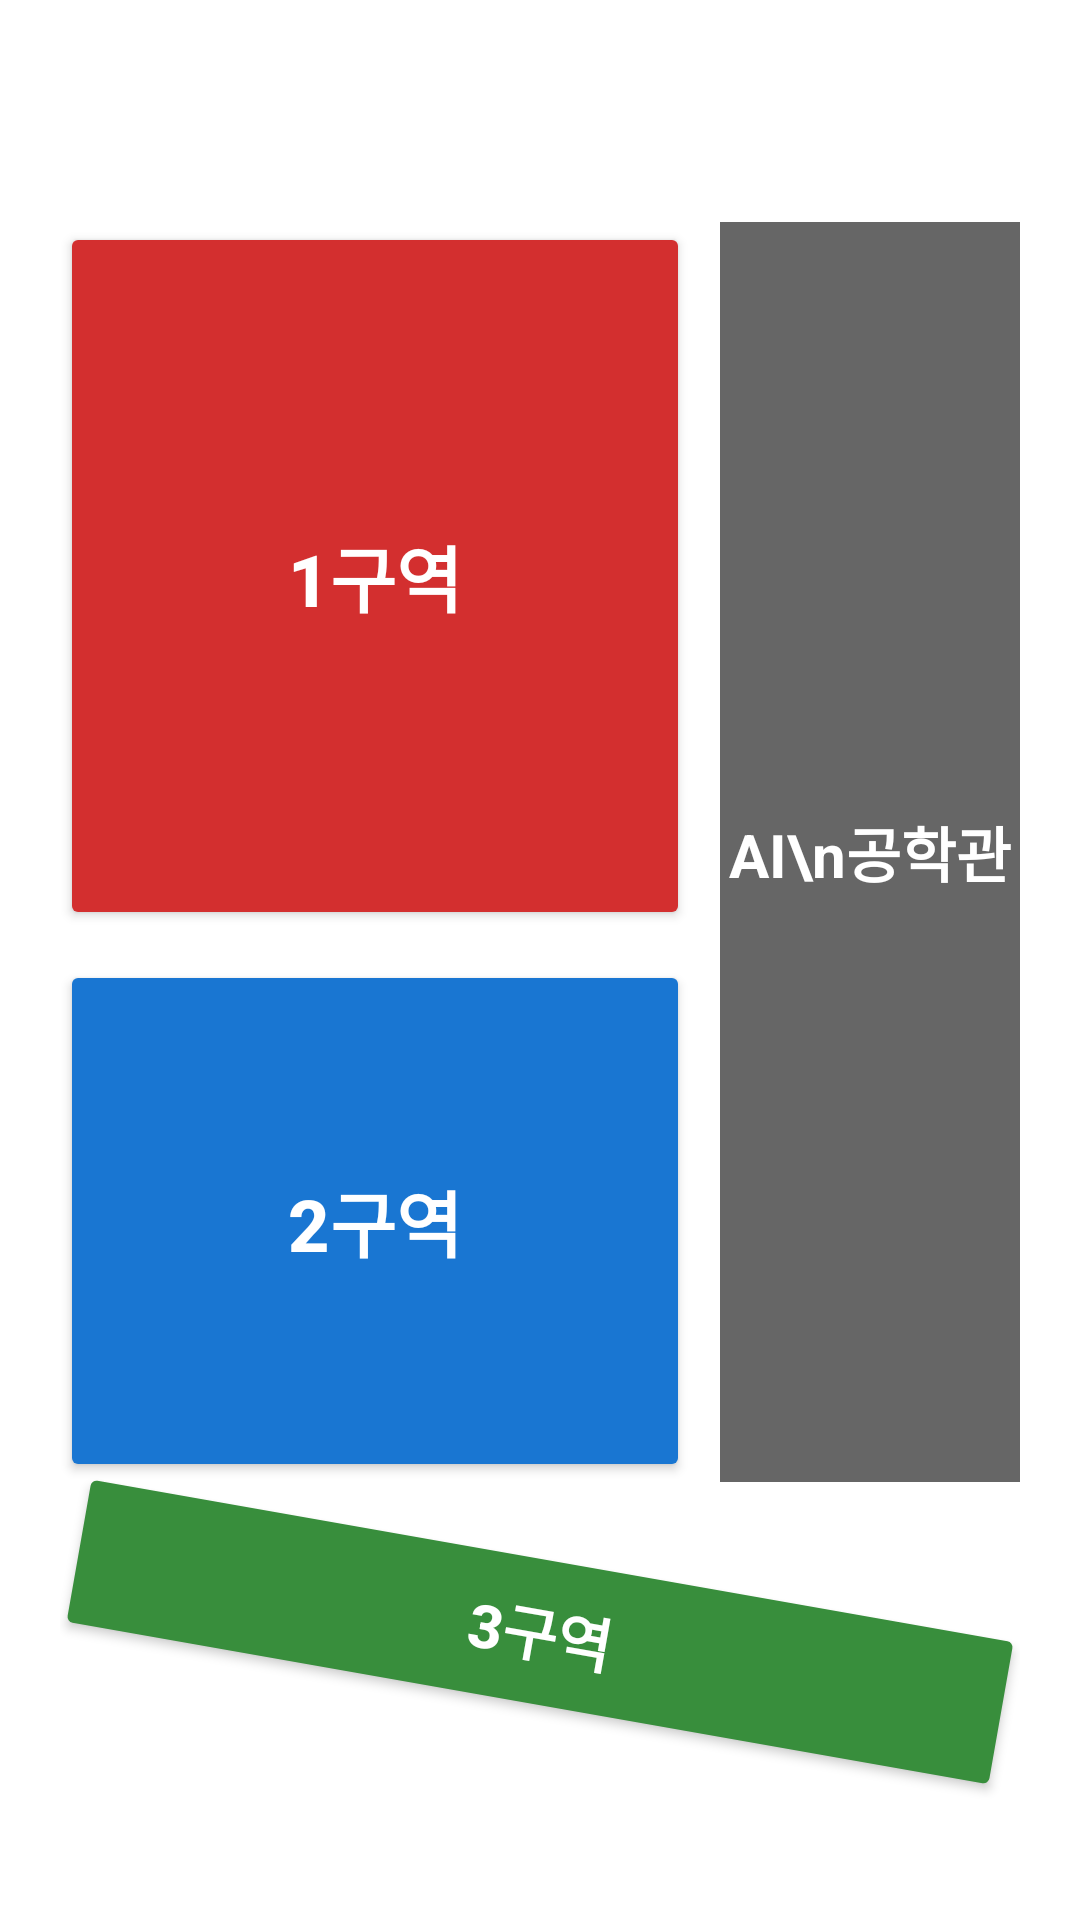

Layout XML and referenced resources for this Android screen:
<!-- AndroidManifest.xml: application theme Theme.Pproject -->
<!-- res/layout/layout_map_overview.xml -->
<?xml version="1.0" encoding="utf-8"?>
<androidx.constraintlayout.widget.ConstraintLayout
    xmlns:android="http://schemas.android.com/apk/res/android"
    xmlns:app="http://schemas.android.com/apk/res-auto"
    android:layout_width="match_parent"
    android:layout_height="match_parent"
    android:padding="20dp">

    
    <TextView
        android:id="@+id/viewBuilding"
        android:layout_width="100dp"
        android:layout_height="0dp"
        android:text="AI\n공학관"
        android:gravity="center"
        android:textColor="#FFFFFF"
        android:textSize="20sp"
        android:textStyle="bold"
        android:background="#666666"
        app:layout_constraintHeight_percent="0.7"
        app:layout_constraintEnd_toEndOf="parent"
        app:layout_constraintTop_toTopOf="parent"
        app:layout_constraintBottom_toBottomOf="parent"
        app:layout_constraintVertical_bias="0.3"/>

    
    <androidx.appcompat.widget.AppCompatButton
        android:id="@+id/btnZone1Main"
        android:layout_width="0dp"
        android:layout_height="0dp"
        android:text="1구역"
        android:textSize="24sp"
        android:textStyle="bold"
        android:textColor="#FFFFFF"
        android:backgroundTint="#D32F2F"
        android:layout_marginEnd="10dp"
        android:layout_marginBottom="10dp"
        app:layout_constraintEnd_toStartOf="@id/viewBuilding"
        app:layout_constraintStart_toStartOf="parent"
        app:layout_constraintTop_toTopOf="@id/viewBuilding"
        app:layout_constraintBottom_toTopOf="@id/guideLineHorizontal"/>

    
    <androidx.constraintlayout.widget.Guideline
        android:id="@+id/guideLineHorizontal"
        android:layout_width="wrap_content"
        android:layout_height="wrap_content"
        android:orientation="horizontal"
        app:layout_constraintGuide_percent="0.5"/>

    
    <androidx.appcompat.widget.AppCompatButton
        android:id="@+id/btnZone2Main"
        android:layout_width="0dp"
        android:layout_height="0dp"
        android:text="2구역"
        android:textSize="24sp"
        android:textStyle="bold"
        android:textColor="#FFFFFF"
        android:backgroundTint="#1976D2"
        android:layout_marginEnd="10dp"
        android:layout_marginTop="10dp"
        app:layout_constraintEnd_toStartOf="@id/viewBuilding"
        app:layout_constraintStart_toStartOf="parent"
        app:layout_constraintTop_toBottomOf="@id/btnZone1Main"
        app:layout_constraintBottom_toBottomOf="@id/viewBuilding"/>

    
    <androidx.appcompat.widget.AppCompatButton
        android:id="@+id/btnZone3Main"
        android:layout_width="0dp"
        android:layout_height="60dp"
        android:text="3구역"
        android:textSize="20sp"
        android:textStyle="bold"
        android:textColor="#FFFFFF"
        android:backgroundTint="#388E3C"
        android:rotation="10"
        android:layout_marginTop="20dp"
        app:layout_constraintTop_toBottomOf="@id/btnZone2Main"
        app:layout_constraintStart_toStartOf="parent"
        app:layout_constraintEnd_toEndOf="@id/viewBuilding"/>

</androidx.constraintlayout.widget.ConstraintLayout>
<!-- resources referenced by this layout -->
<resources>
  <style name="Theme.Pproject" parent="Theme.MaterialComponents.DayNight.NoActionBar">
  
          <item name="colorPrimary">@color/purple_500</item>
          <item name="colorPrimaryVariant">@color/purple_700</item>
          <item name="colorOnPrimary">@color/white</item>
  
          <item name="colorSecondary">@color/teal_200</item>
          <item name="colorSecondaryVariant">@color/teal_700</item>
          <item name="colorOnSecondary">@color/black</item>
  
          <item name="android:statusBarColor">?attr/colorPrimaryVariant</item>
      </style>
  <color name="purple_500">#6200EE</color>
  <color name="purple_700">#3700B3</color>
  <color name="white">#FFFFFFFF</color>
  <color name="teal_200">#03DAC5</color>
  <color name="teal_700">#018786</color>
  <color name="black">#FF000000</color>
</resources>
